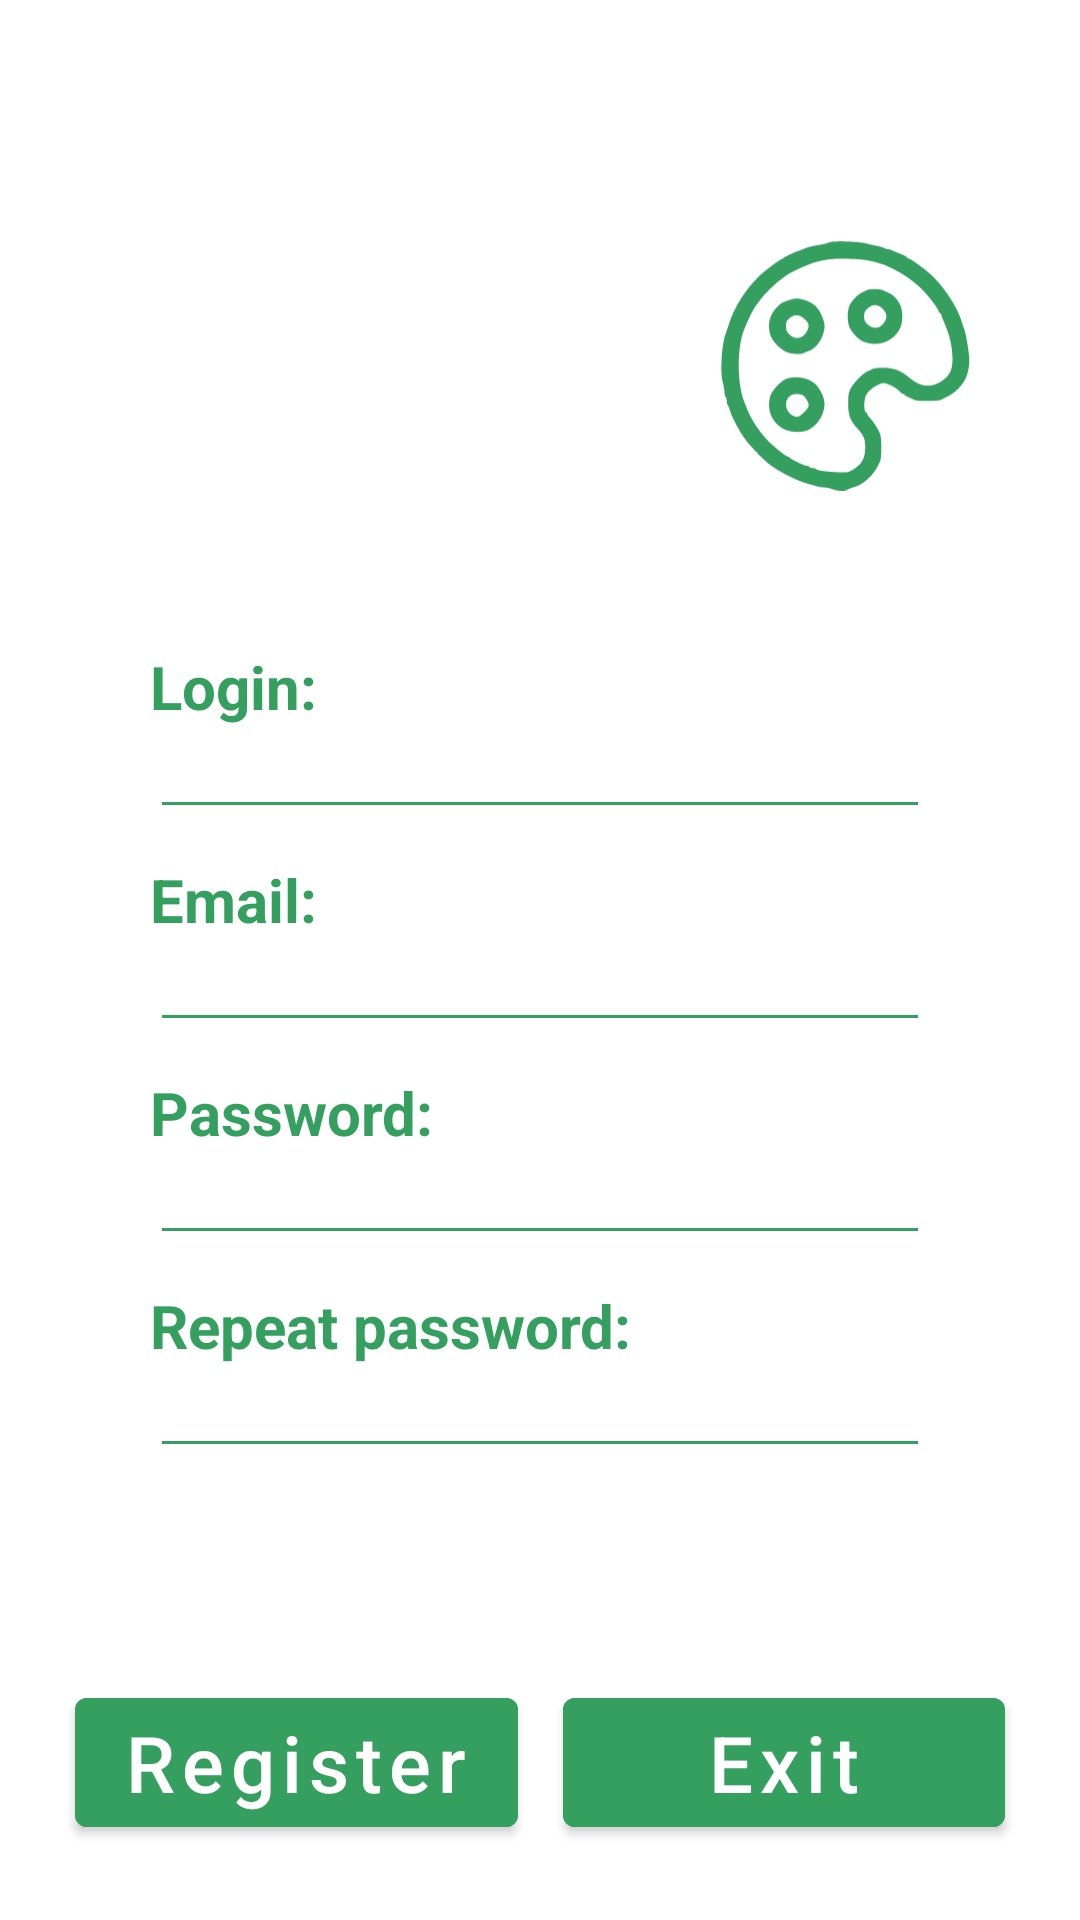

The Android layout XML behind this screen, and the referenced resources:
<!-- AndroidManifest.xml: application theme Theme.Pallete -->
<!-- res/layout/fragment_registration.xml -->
<?xml version="1.0" encoding="utf-8"?>
<androidx.constraintlayout.widget.ConstraintLayout xmlns:android="http://schemas.android.com/apk/res/android"
    xmlns:tools="http://schemas.android.com/tools"
    xmlns:app="http://schemas.android.com/apk/res-auto"
    android:layout_width="match_parent"
    android:layout_height="match_parent"
    tools:context=".screens.registration.RegistrationFragment"
    android:background="@drawable/registation_background">

    <TextView
        android:id="@+id/txt_pallete"
        android:layout_width="wrap_content"
        android:layout_height="wrap_content"
        android:layout_marginTop="80dp"
        android:layout_marginEnd="80dp"
        android:text="Pallete"
        android:textColor="@color/white"
        android:textSize="64sp"
        android:textStyle="bold"
        app:layout_constraintStart_toStartOf="parent"
        app:layout_constraintTop_toTopOf="parent"
        app:layout_constraintEnd_toEndOf="parent"/>

    <ImageView
        android:id="@+id/img_pallete"
        android:layout_width="84dp"
        android:layout_height="84dp"
        android:layout_marginTop="80dp"
        android:src="@drawable/icon_pallete"
        app:layout_constraintStart_toEndOf="@id/txt_pallete"
        app:layout_constraintTop_toTopOf="parent" />

    <TextView
        android:id="@+id/txt_name"
        android:layout_width="match_parent"
        android:layout_height="wrap_content"
        android:layout_marginTop="50dp"
        android:text="Login:"
        android:layout_marginStart="50dp"
        android:textStyle="bold"
        android:textColor="@color/text_green"
        android:textSize="20sp"
        app:layout_constraintStart_toStartOf="parent"
        app:layout_constraintEnd_toEndOf="parent"
        app:layout_constraintTop_toBottomOf="@id/txt_pallete"/>

    <com.google.android.material.textfield.TextInputEditText
        android:id="@+id/te_name"
        android:layout_width="match_parent"
        android:layout_height="wrap_content"
        android:layout_marginStart="50dp"
        android:paddingTop="0dp"
        android:layout_marginEnd="50dp"
        tools:text="Alex Candy"
        android:textStyle="bold"
        android:textSize="20sp"
        android:backgroundTint="@color/text_green"
        app:boxStrokeWidth="4dp"
        app:boxStrokeWidthFocused="6dp"
        app:layout_constraintStart_toStartOf="parent"
        app:layout_constraintEnd_toEndOf="parent"
        app:layout_constraintTop_toBottomOf="@id/txt_name"/>

    <TextView
        android:id="@+id/txt_email"
        android:layout_width="match_parent"
        android:layout_height="wrap_content"
        android:layout_marginTop="10dp"
        android:text="Email:"
        android:layout_marginStart="50dp"
        android:textStyle="bold"
        android:textColor="@color/text_green"
        android:textSize="20sp"
        app:layout_constraintStart_toStartOf="parent"
        app:layout_constraintEnd_toEndOf="parent"
        app:layout_constraintTop_toBottomOf="@id/te_name"/>

    <com.google.android.material.textfield.TextInputEditText
        android:id="@+id/te_email"
        android:layout_width="match_parent"
        android:layout_height="wrap_content"
        android:layout_marginStart="50dp"
        android:inputType="textEmailAddress"
        android:paddingTop="0dp"
        android:layout_marginEnd="50dp"
        tools:text="Email"
        android:textStyle="bold"
        android:textSize="20sp"
        android:backgroundTint="@color/text_green"
        app:boxStrokeWidth="4dp"
        app:boxStrokeWidthFocused="6dp"
        app:layout_constraintStart_toStartOf="parent"
        app:layout_constraintEnd_toEndOf="parent"
        app:layout_constraintTop_toBottomOf="@id/txt_email"/>

    <TextView
        android:id="@+id/txt_password"
        android:layout_width="match_parent"
        android:layout_height="wrap_content"
        android:layout_marginTop="10dp"
        android:text="Password:"
        android:layout_marginStart="50dp"
        android:textStyle="bold"
        android:textColor="@color/text_green"
        android:textSize="20sp"
        app:layout_constraintStart_toStartOf="parent"
        app:layout_constraintEnd_toEndOf="parent"
        app:layout_constraintTop_toBottomOf="@id/te_email"/>

    <com.google.android.material.textfield.TextInputEditText
        android:id="@+id/te_password"
        android:layout_width="match_parent"
        android:layout_height="wrap_content"
        android:layout_marginStart="50dp"
        android:inputType="textPassword"
        android:paddingTop="0dp"
        android:layout_marginEnd="50dp"
        tools:text="Password"
        android:textStyle="bold"
        android:textSize="20sp"
        android:backgroundTint="@color/text_green"
        app:boxStrokeWidth="4dp"
        app:boxStrokeWidthFocused="6dp"
        app:layout_constraintStart_toStartOf="parent"
        app:layout_constraintEnd_toEndOf="parent"
        app:layout_constraintTop_toBottomOf="@id/txt_password"/>

    <TextView
        android:id="@+id/txt_rep_password"
        android:layout_width="match_parent"
        android:layout_height="wrap_content"
        android:layout_marginTop="10dp"
        android:text="Repeat password:"
        android:layout_marginStart="50dp"
        android:textStyle="bold"
        android:textColor="@color/text_green"
        android:textSize="20sp"
        app:layout_constraintStart_toStartOf="parent"
        app:layout_constraintEnd_toEndOf="parent"
        app:layout_constraintTop_toBottomOf="@id/te_password"/>

    <com.google.android.material.textfield.TextInputEditText
        android:id="@+id/te_rep_password"
        android:layout_width="match_parent"
        android:layout_height="wrap_content"
        android:layout_marginStart="50dp"
        android:inputType="textPassword"
        android:paddingTop="0dp"
        android:layout_marginEnd="50dp"
        tools:text="Password"
        android:textStyle="bold"
        android:textSize="20sp"
        android:backgroundTint="@color/text_green"
        app:boxStrokeWidth="4dp"
        app:boxStrokeWidthFocused="6dp"
        app:layout_constraintStart_toStartOf="parent"
        app:layout_constraintEnd_toEndOf="parent"
        app:layout_constraintTop_toBottomOf="@id/txt_rep_password"/>


    <com.google.android.material.button.MaterialButton
        android:id="@+id/btn_register"
        android:layout_width="0dp"
        android:layout_height="wrap_content"
        android:backgroundTint="@color/text_green"
        android:text="Register"
        android:layout_marginStart="25dp"
        android:layout_marginBottom="25dp"
        android:layout_marginEnd="15dp"
        android:textAllCaps="false"
        android:textSize="26sp"
        app:layout_constraintStart_toStartOf="parent"
        app:layout_constraintBottom_toBottomOf="parent"
        app:layout_constraintEnd_toStartOf="@id/btn_exit"
        app:layout_constraintWidth="0.4"/>

    <com.google.android.material.button.MaterialButton
        android:id="@+id/btn_exit"
        android:layout_width="0dp"
        android:layout_height="wrap_content"
        android:backgroundTint="@color/text_green"
        android:layout_marginEnd="25dp"
        android:layout_marginBottom="25dp"
        android:text="Exit"
        android:textAllCaps="false"
        android:textSize="26sp"
        app:layout_constraintEnd_toEndOf="parent"
        app:layout_constraintBottom_toBottomOf="parent"
        app:layout_constraintStart_toEndOf="@id/btn_register"
        app:layout_constraintWidth="0.4"/>
</androidx.constraintlayout.widget.ConstraintLayout>
<!-- resources referenced by this layout -->
<resources>
  <color name="text_green">#359f60</color>
  <color name="white">#FFFFFFFF</color>
  <!-- drawable icon_pallete: vector/xml drawable (drawable, 4091 chars, omitted) -->
  <style name="Theme.Pallete" parent="Theme.MaterialComponents.DayNight.DarkActionBar">
          
          <item name="colorPrimary">@color/purple_500</item>
          <item name="colorPrimaryVariant">@color/purple_700</item>
          <item name="colorOnPrimary">@color/white</item>
          
          <item name="colorSecondary">@color/teal_200</item>
          <item name="colorSecondaryVariant">@color/teal_700</item>
          <item name="colorOnSecondary">@color/black</item>
          
          <item name="android:statusBarColor">?attr/colorPrimaryVariant</item>
          
      </style>
  <color name="purple_500">#FF6200EE</color>
  <color name="purple_700">#FF3700B3</color>
  <color name="teal_200">#FF03DAC5</color>
  <color name="teal_700">#FF018786</color>
  <color name="black">#FF000000</color>
</resources>
